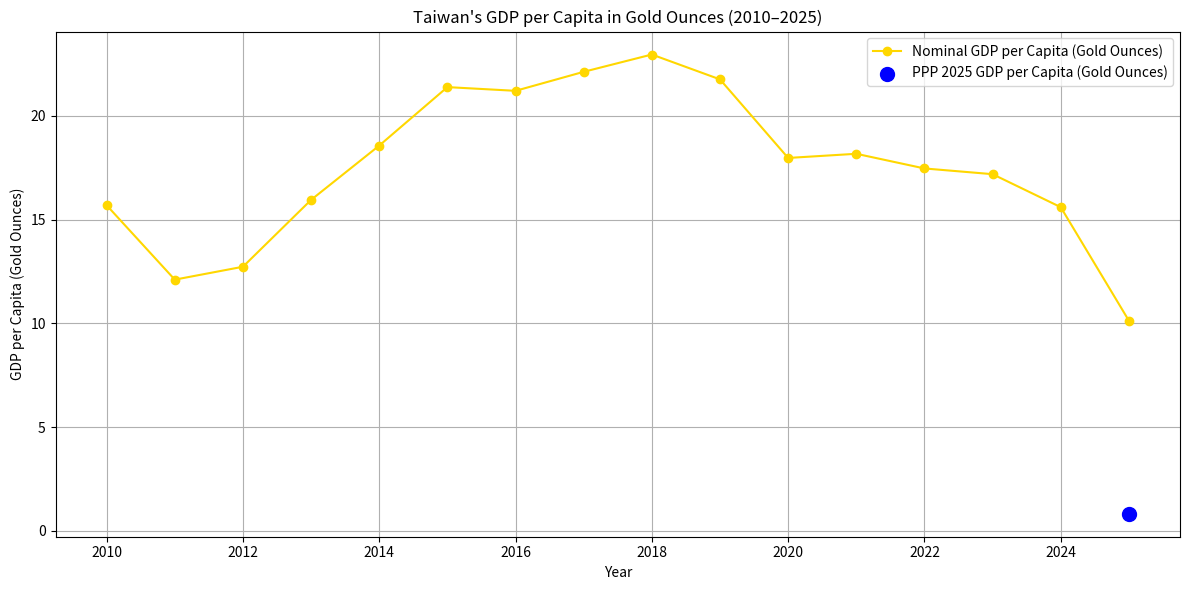

This figure's Python source:
import pandas as pd
import matplotlib.pyplot as plt

# Historical nominal GDP per capita in USD (2010–2024)
years = list(range(2010, 2025))
gdp_per_capita_usd = [19200, 20200, 21250, 22500, 23500, 24800, 26500, 27800, 29100, 30300, 31800, 32700, 33000, 33200, 32750]

# Add 2025 nominal GDP per capita
years.append(2025)
gdp_per_capita_usd.append(34430)

# PPP GDP per capita for 2025 in TWD and conversion to USD
ppp_2025_twd = 84040
exchange_rate = 30  # Approximate TWD/USD rate
ppp_2025_usd = ppp_2025_twd / exchange_rate

# Average annual gold price in USD (per ounce) 2010–2024 (simulate)
gold_price_usd = [1224, 1669, 1670, 1411, 1266, 1160, 1250, 1257, 1268, 1393, 1770, 1800, 1890, 1932, 2100]
# Add estimated gold price for 2025 (let's assume 2200 USD)
###gold_price_usd.append(2200)
gold_price_usd.append(3400)

# Calculate GDP per capita in gold ounces for nominal GDP
gdp_per_capita_in_gold = [gdp/gold for gdp, gold in zip(gdp_per_capita_usd, gold_price_usd)]

# Calculate 2025 PPP GDP per capita in gold ounces (only for 2025, appended as a separate point)
ppp_2025_gold = ppp_2025_usd / gold_price_usd[-1]

# Create DataFrame for plotting
df = pd.DataFrame({
    'Year': years,
    'GDP per Capita (USD)': gdp_per_capita_usd,
    'Gold Price (USD)': gold_price_usd,
    'GDP per Capita (Gold Ounces)': gdp_per_capita_in_gold
})

# Plotting
plt.figure(figsize=(12, 6))
plt.plot(df['Year'], df['GDP per Capita (Gold Ounces)'], marker='o', linestyle='-', color='gold', label='Nominal GDP per Capita (Gold Ounces)')

# Plot PPP 2025 point
plt.scatter(2025, ppp_2025_gold, color='blue', s=100, label='PPP 2025 GDP per Capita (Gold Ounces)')

plt.title("Taiwan's GDP per Capita in Gold Ounces (2010–2025)")
plt.xlabel("Year")
plt.ylabel("GDP per Capita (Gold Ounces)")
plt.legend()
plt.grid(True)
plt.tight_layout()
plt.show()

